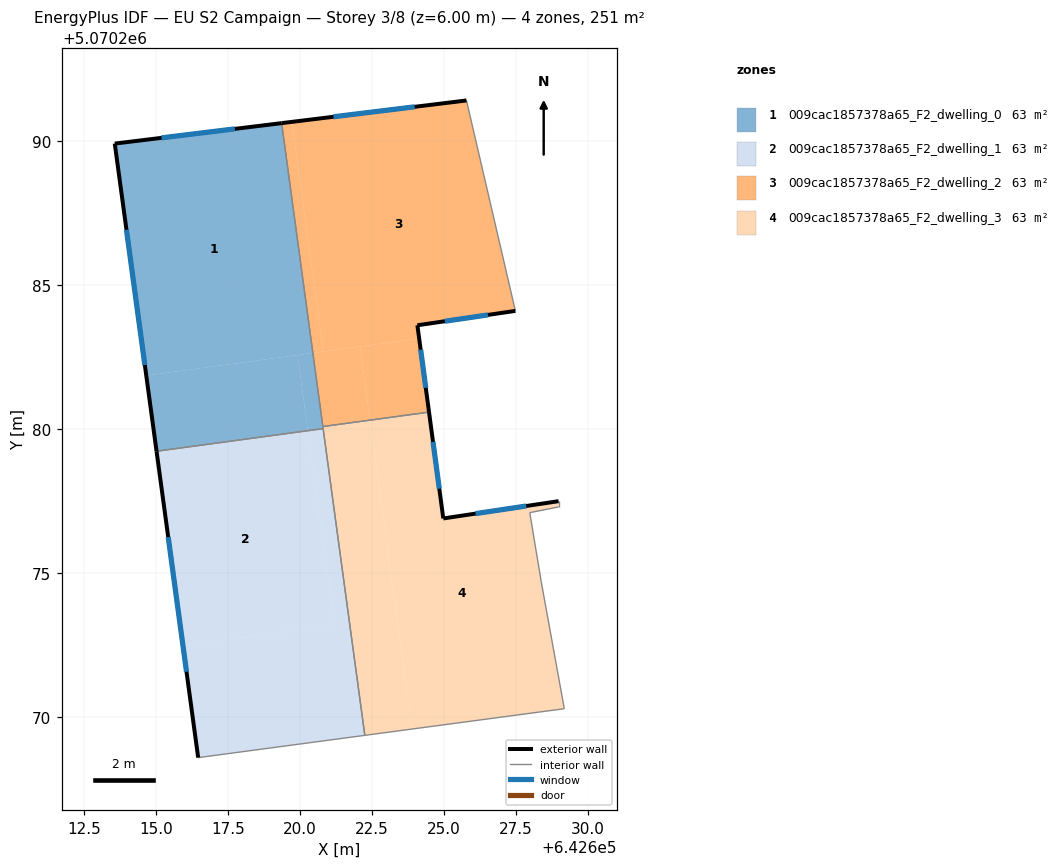
=== STOREY PLAN SPEC (per zone: floor XY polygon, exterior-wall plan segments, windows/doors) ===
zone 1: 009cac1857378a65_F2_dwelling_0  (62.7 m²)
  floor: (642619.36, 5070290.62) (642620.45, 5070282.65) (642614.66, 5070281.86) (642613.57, 5070289.92)
  floor: (642619.91, 5070282.57) (642620.27, 5070279.95) (642615.02, 5070279.24) (642614.66, 5070281.86)
  floor: (642620.45, 5070282.65) (642620.80, 5070280.02) (642620.27, 5070279.95) (642619.91, 5070282.57)
  exterior wall: (642613.57, 5070289.92) – (642615.02, 5070279.24)  [10.8 m]
    window: (642613.97, 5070286.92) – (642614.61, 5070282.23)  [6.2 m²]
  exterior wall: (642619.36, 5070290.62) – (642613.57, 5070289.92)  [5.8 m]
    window: (642617.74, 5070290.43) – (642615.19, 5070290.11)  [3.4 m²]
  interior walls: 3
zone 2: 009cac1857378a65_F2_dwelling_1  (62.7 m²)
  floor: (642620.27, 5070279.95) (642621.19, 5070273.20) (642615.94, 5070272.49) (642615.02, 5070279.24)
  floor: (642620.80, 5070280.02) (642622.25, 5070269.37) (642616.46, 5070268.60) (642615.94, 5070272.49) (642621.19, 5070273.20) (642620.27, 5070279.95)
  exterior wall: (642615.02, 5070279.24) – (642616.46, 5070268.60)  [10.7 m]
    window: (642615.42, 5070276.25) – (642616.06, 5070271.58)  [6.2 m²]
  interior walls: 3
zone 3: 009cac1857378a65_F2_dwelling_2  (62.7 m²)
  floor: (642625.78, 5070291.41) (642627.48, 5070284.11) (642624.07, 5070283.61) (642624.14, 5070283.15) (642620.81, 5070282.70) (642619.72, 5070290.67)
  floor: (642624.14, 5070283.15) (642624.48, 5070280.59) (642622.43, 5070280.31) (642622.08, 5070282.87)
  floor: (642619.72, 5070290.67) (642620.81, 5070282.70) (642620.45, 5070282.65) (642619.36, 5070290.62)
  floor: (642622.08, 5070282.87) (642622.43, 5070280.31) (642620.79, 5070280.09) (642620.45, 5070282.65)
  exterior wall: (642625.78, 5070291.41) – (642619.36, 5070290.62)  [6.5 m]
    window: (642623.98, 5070291.19) – (642621.16, 5070290.85)  [3.7 m²]
  exterior wall: (642624.07, 5070283.61) – (642627.48, 5070284.11)  [3.4 m]
    window: (642625.03, 5070283.75) – (642626.52, 5070283.97)  [2.0 m²]
  exterior wall: (642624.48, 5070280.59) – (642624.07, 5070283.61)  [3.0 m]
    window: (642624.36, 5070281.44) – (642624.19, 5070282.76)  [1.8 m²]
  interior walls: 3
zone 4: 009cac1857378a65_F2_dwelling_3  (62.7 m²)
  floor: (642628.98, 5070277.50) (642628.98, 5070277.30) (642627.97, 5070277.10) (642628.37, 5070274.70) (642629.17, 5070270.30) (642623.89, 5070269.59) (642622.43, 5070280.31) (642624.48, 5070280.59) (642624.97, 5070276.90)
  floor: (642622.43, 5070280.31) (642623.89, 5070269.59) (642622.25, 5070269.37) (642620.80, 5070280.02) (642620.79, 5070280.09)
  exterior wall: (642624.97, 5070276.90) – (642624.48, 5070280.59)  [3.7 m]
    window: (642624.83, 5070277.94) – (642624.62, 5070279.56)  [2.2 m²]
  exterior wall: (642628.98, 5070277.50) – (642624.97, 5070276.90)  [4.0 m]
    window: (642627.85, 5070277.33) – (642626.09, 5070277.07)  [2.3 m²]
  interior walls: 8

=== DERIVED (storey summary) ===
Building: EU S2 Campaign
Storey: 3 of 8  (floor level z = 6.00 m)
Storey gross floor area: 250.7 m²
Zones on this storey: 4
  - 009cac1857378a65_F2_dwelling_0: floor 62.7 m²; exterior wall 16.6 m (49.8 m²); 2 window(s) 9.6 m²; WWR 19.3%
  - 009cac1857378a65_F2_dwelling_1: floor 62.7 m²; exterior wall 10.7 m (32.2 m²); 1 window(s) 6.2 m²; WWR 19.3%
  - 009cac1857378a65_F2_dwelling_2: floor 62.7 m²; exterior wall 12.9 m (38.8 m²); 3 window(s) 7.5 m²; WWR 19.3%
  - 009cac1857378a65_F2_dwelling_3: floor 62.7 m²; exterior wall 7.8 m (23.3 m²); 2 window(s) 4.5 m²; WWR 19.3%
Zone adjacency (shared interzone walls):
  - 009cac1857378a65_F2_dwelling_0 ↔ 009cac1857378a65_F2_dwelling_1
  - 009cac1857378a65_F2_dwelling_0 ↔ 009cac1857378a65_F2_dwelling_2
  - 009cac1857378a65_F2_dwelling_0 ↔ 009cac1857378a65_F2_dwelling_3
  - 009cac1857378a65_F2_dwelling_1 ↔ 009cac1857378a65_F2_dwelling_3
  - 009cac1857378a65_F2_dwelling_2 ↔ 009cac1857378a65_F2_dwelling_3